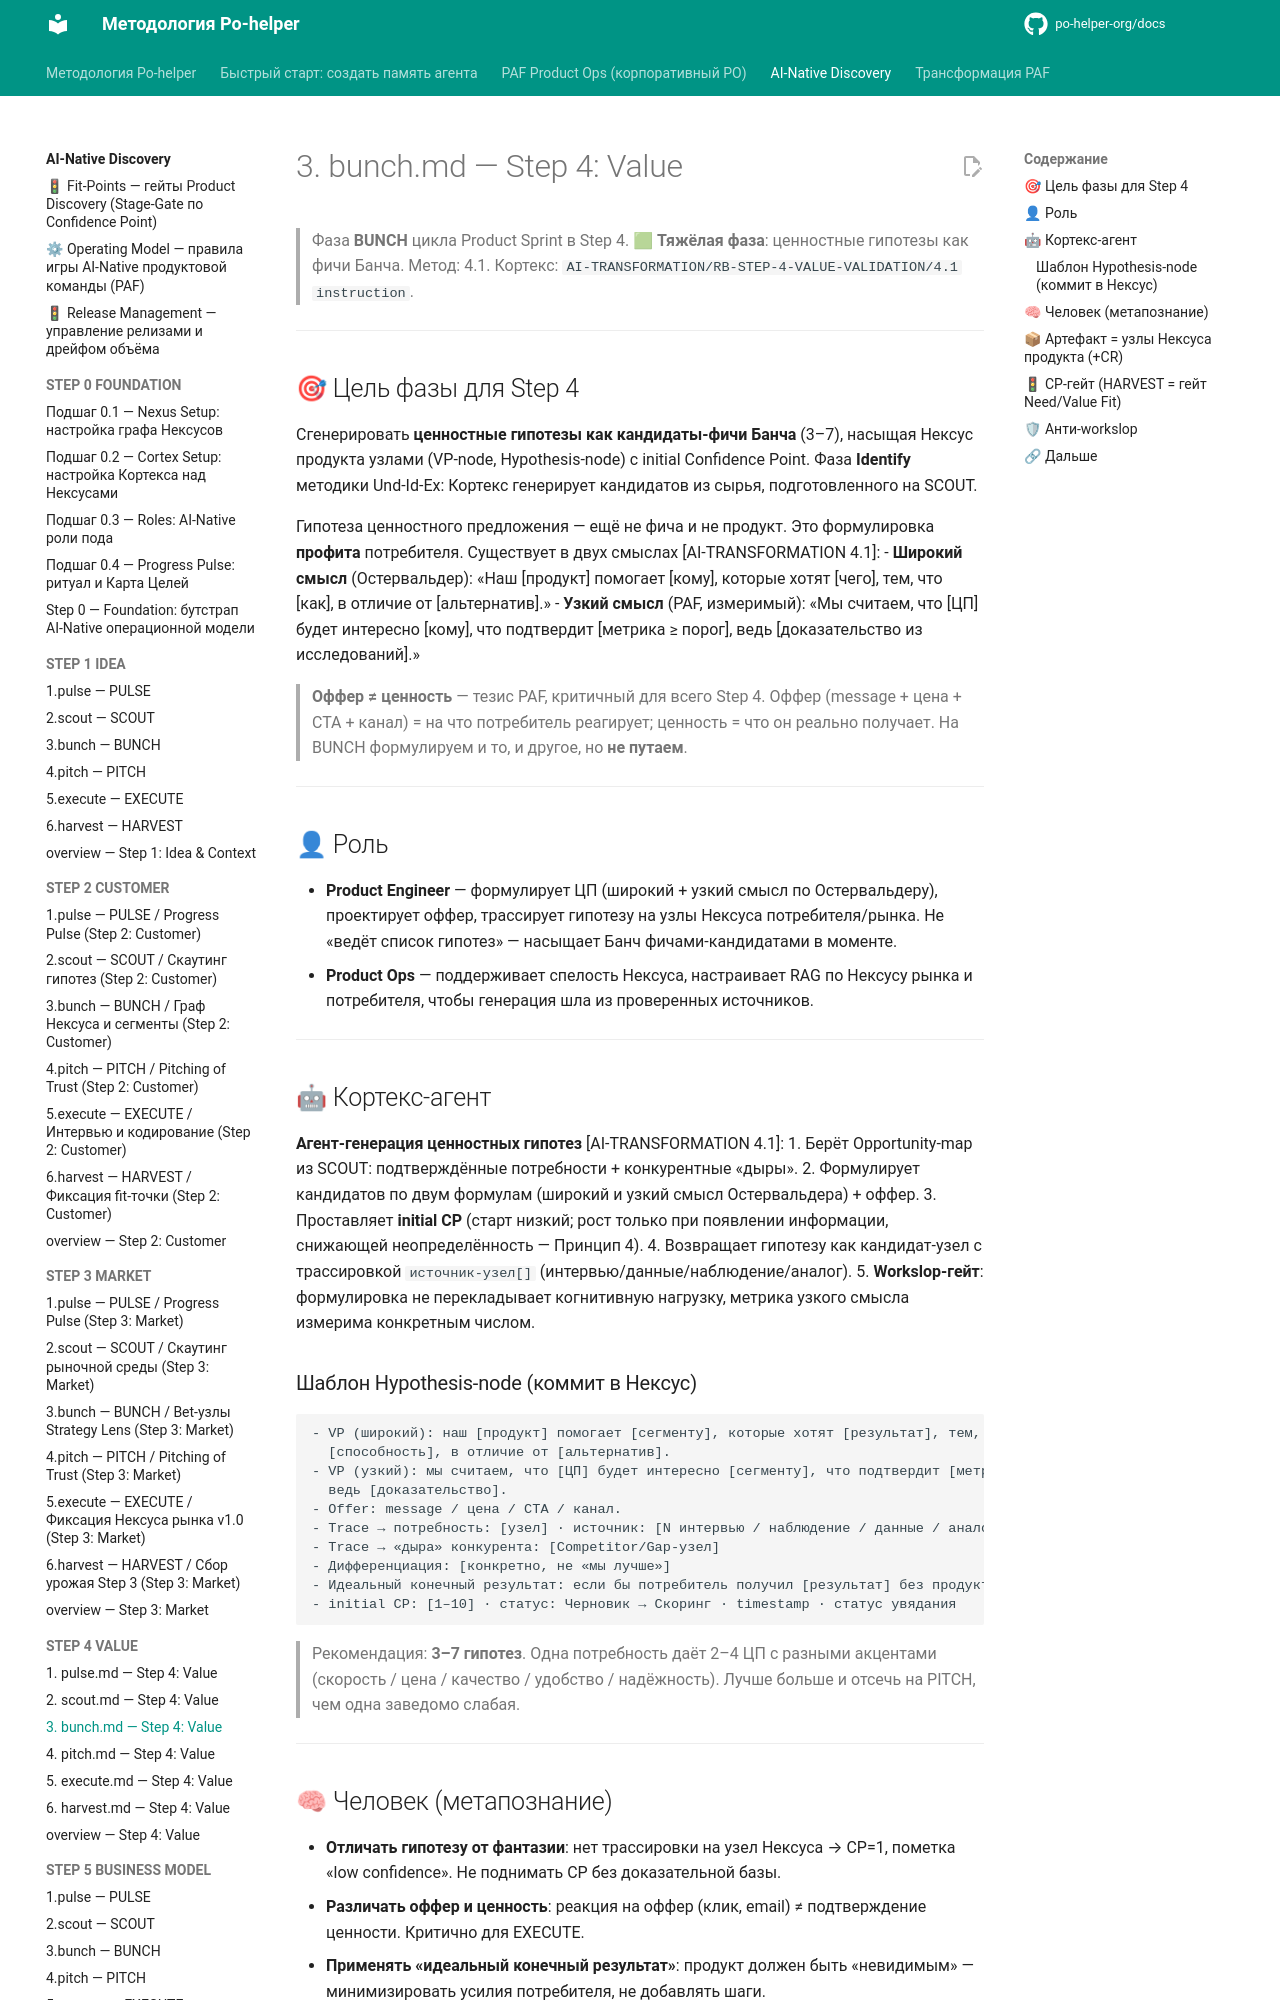

repository: po-helper-org/docs · page: ai-processes/STEP-4-VALUE/3.bunch/index.html · generator: mkdocs

---
nexus: product
node_id: aip-4-bunch
node_type: sprint-phase
paf_step: 4
sprint_phase: bunch
kind: normative
owner: Product Engineer
confidence: 1.0
sources: ["[S1]", "[S2]", "[S3]", "[S4]", "RB-STEP-4"]
updated: 2026-06-20
ttl_days: 365
ripeness: fresh
tags: []
---

# 3. bunch.md — Step 4: Value

> Фаза **BUNCH** цикла Product Sprint в Step 4. 🟩 **Тяжёлая фаза**: ценностные гипотезы как фичи Банча. Метод: 4.1. Кортекс: `AI-TRANSFORMATION/RB-STEP-4-VALUE-VALIDATION/4.1 instruction`.

---

## 🎯 Цель фазы для Step 4

Сгенерировать **ценностные гипотезы как кандидаты-фичи Банча** (3–7), насыщая Нексус продукта узлами (VP-node, Hypothesis-node) с initial Confidence Point. Фаза **Identify** методики Und-Id-Ex: Кортекс генерирует кандидатов из сырья, подготовленного на SCOUT.

Гипотеза ценностного предложения — ещё не фича и не продукт. Это формулировка **профита** потребителя. Существует в двух смыслах [AI-TRANSFORMATION 4.1]:
- **Широкий смысл** (Остервальдер): «Наш [продукт] помогает [кому], которые хотят [чего], тем, что [как], в отличие от [альтернатив].»
- **Узкий смысл** (PAF, измеримый): «Мы считаем, что [ЦП] будет интересно [кому], что подтвердит [метрика ≥ порог], ведь [доказательство из исследований].»

> **Оффер ≠ ценность** — тезис PAF, критичный для всего Step 4. Оффер (message + цена + CTA + канал) = на что потребитель реагирует; ценность = что он реально получает. На BUNCH формулируем и то, и другое, но **не путаем**.

---

## 👤 Роль

- **Product Engineer** — формулирует ЦП (широкий + узкий смысл по Остервальдеру), проектирует оффер, трассирует гипотезу на узлы Нексуса потребителя/рынка. Не «ведёт список гипотез» — насыщает Банч фичами-кандидатами в моменте.
- **Product Ops** — поддерживает спелость Нексуса, настраивает RAG по Нексусу рынка и потребителя, чтобы генерация шла из проверенных источников.

---

## 🤖 Кортекс-агент

**Агент-генерация ценностных гипотез** [AI-TRANSFORMATION 4.1]:
1. Берёт Opportunity-map из SCOUT: подтверждённые потребности + конкурентные «дыры».
2. Формулирует кандидатов по двум формулам (широкий и узкий смысл Остервальдера) + оффер.
3. Проставляет **initial CP** (старт низкий; рост только при появлении информации, снижающей неопределённость — Принцип 4).
4. Возвращает гипотезу как кандидат-узел с трассировкой `источник-узел[]` (интервью/данные/наблюдение/аналог).
5. **Workslop-гейт**: формулировка не перекладывает когнитивную нагрузку, метрика узкого смысла измерима конкретным числом.
